Run: headless pygame with SDL's dummy video driver; simulated clock (each Clock.tick advances the game by its frame time, no real sleeping); random seed 0; keys injected as events and as key.get_pressed() state; mouse plan: one left click at the window centre at the start of phase 2, then a move to the lower-right quarter at the start of phase 3.
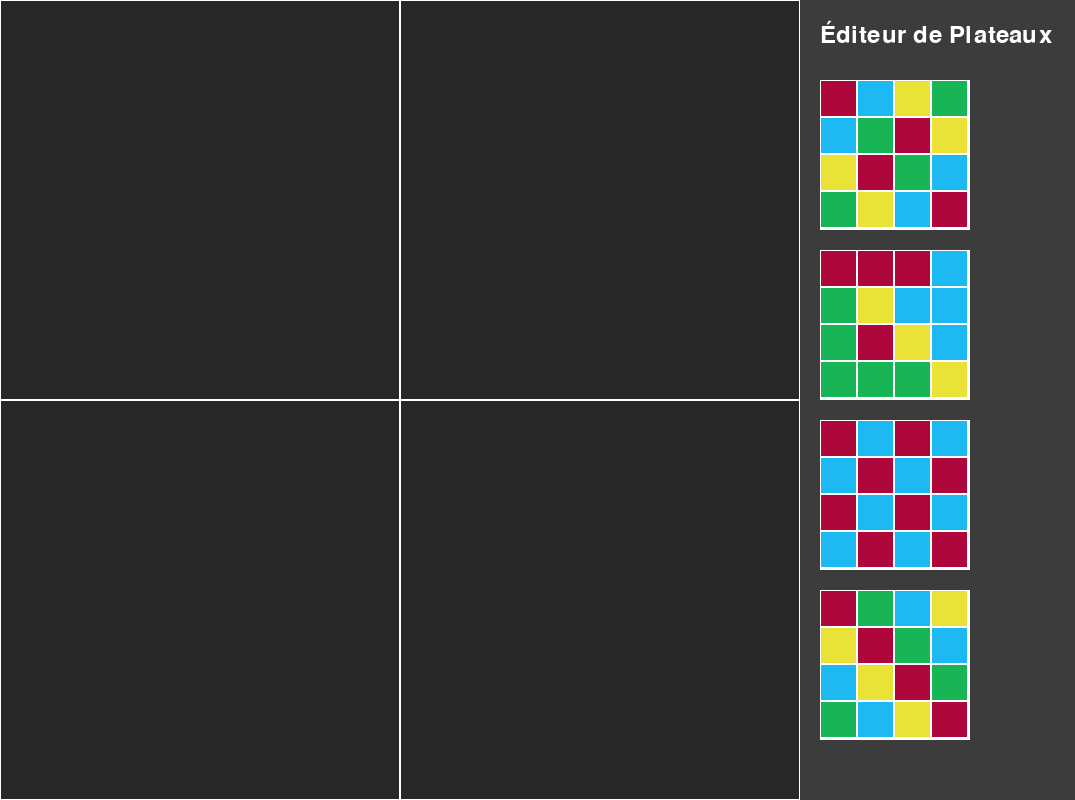
Frame 1 of 4 · flips 1–60 · no input
Frame 2 of 4 · flips 61–180 · clicked the window centre · tapped SPACE, RETURN · held RIGHT (→), D · screen unchanged from frame 1, image omitted
Frame 3 of 4 · flips 181–300 · moved the mouse to the lower-right quarter · held DOWN (↓), S · screen unchanged from frame 2, image omitted
Frame 4 of 4 · flips 301–420 · held LEFT (←), A, UP (↑), W · screen unchanged from frame 3, image omitted

The pygame program that drew these frames:

import pygame
import sys

class EditeurPlateau:
    def __init__(self):
        pygame.init()
        
        # Dimensions de l'écran
        self.LARGEUR_ECRAN = 1075
        self.LARGEUR_JEU = 800
        self.HAUTEUR_ECRAN = 800
        
        # Couleurs
        self.BLANC = (255, 255, 255)
        self.NOIR = (40, 40, 40)
        self.ROUGE = (173, 7, 60)
        self.BLEU = (29, 185, 242)
        self.JAUNE = (235, 226, 56)
        self.VERT = (24, 181, 87)
        
        # Dimensions de la grille
        self.TAILLE_GRILLE = 2
        self.TAILLE_CASE = self.LARGEUR_JEU // self.TAILLE_GRILLE
        
        # Dimensions des petits plateaux
        self.TAILLE_PETIT_PLATEAU = 4
        self.TAILLE_PETITE_CASE = self.TAILLE_CASE // self.TAILLE_PETIT_PLATEAU
        
        # Constantes du panneau d'édition
        self.POS_X_PANNEAU = self.LARGEUR_JEU
        self.LARGEUR_PANNEAU = self.LARGEUR_ECRAN - self.LARGEUR_JEU
        self.TAILLE_APERCU = 150
        self.MARGE_PANNEAU = 20
        
        # Initialisation de l'écran
        self.ecran = pygame.display.set_mode((self.LARGEUR_ECRAN, self.HAUTEUR_ECRAN))
        pygame.display.set_caption("Éditeur de Plateaux")
        
        # Création des petits plateaux
        self.petits_plateaux = [
            # Plateau 1 - Configuration standard
            [[self.ROUGE, self.BLEU, self.JAUNE, self.VERT], 
             [self.BLEU, self.VERT, self.ROUGE, self.JAUNE],
             [self.JAUNE, self.ROUGE, self.VERT, self.BLEU], 
             [self.VERT, self.JAUNE, self.BLEU, self.ROUGE]],
            
            # Plateau 2 - Configuration en spirale
            [[self.ROUGE, self.ROUGE, self.ROUGE, self.BLEU],
             [self.VERT, self.JAUNE, self.BLEU, self.BLEU],
             [self.VERT, self.ROUGE, self.JAUNE, self.BLEU],
             [self.VERT, self.VERT, self.VERT, self.JAUNE]],
            
            # Plateau 3 - Configuration en damier
            [[self.ROUGE, self.BLEU, self.ROUGE, self.BLEU],
             [self.BLEU, self.ROUGE, self.BLEU, self.ROUGE],
             [self.ROUGE, self.BLEU, self.ROUGE, self.BLEU],
             [self.BLEU, self.ROUGE, self.BLEU, self.ROUGE]],
            
            # Plateau 4 - Configuration diagonale
            [[self.ROUGE, self.VERT, self.BLEU, self.JAUNE],
             [self.JAUNE, self.ROUGE, self.VERT, self.BLEU],
             [self.BLEU, self.JAUNE, self.ROUGE, self.VERT],
             [self.VERT, self.BLEU, self.JAUNE, self.ROUGE]]
        ]
        
        # Variables de glisser-déposer
        self.plateau_selectionne = None
        self.position_selection = None
        self.rotation_selection = 0
        self.plateaux_places = [None, None, None, None]

    def dessiner_grand_plateau(self):
        for ligne in range(self.TAILLE_GRILLE):
            for colonne in range(self.TAILLE_GRILLE):
                rect = pygame.Rect(colonne * self.TAILLE_CASE, ligne * self.TAILLE_CASE, 
                                 self.TAILLE_CASE, self.TAILLE_CASE)
                pygame.draw.rect(self.ecran, self.BLANC, rect, 1)

    def dessiner_petit_plateau(self, plateau, x, y, rotation):
        for ligne in range(self.TAILLE_PETIT_PLATEAU):
            for colonne in range(self.TAILLE_PETIT_PLATEAU):
                if rotation == 0:
                    couleur = plateau[ligne][colonne]
                elif rotation == 90:
                    couleur = plateau[self.TAILLE_PETIT_PLATEAU - 1 - colonne][ligne]
                elif rotation == 180:
                    couleur = plateau[self.TAILLE_PETIT_PLATEAU - 1 - ligne][self.TAILLE_PETIT_PLATEAU - 1 - colonne]
                elif rotation == 270:
                    couleur = plateau[colonne][self.TAILLE_PETIT_PLATEAU - 1 - ligne]

                rect = pygame.Rect(x + colonne * self.TAILLE_PETITE_CASE, 
                                 y + ligne * self.TAILLE_PETITE_CASE,
                                 self.TAILLE_PETITE_CASE, self.TAILLE_PETITE_CASE)
                pygame.draw.rect(self.ecran, couleur, rect)
                pygame.draw.rect(self.ecran, self.BLANC, rect, 1)

    def dessiner_panneau_edition(self):
        # Fond du panneau
        rect_panneau = pygame.Rect(self.POS_X_PANNEAU, 0, self.LARGEUR_PANNEAU, self.HAUTEUR_ECRAN)
        pygame.draw.rect(self.ecran, (60, 60, 60), rect_panneau)
        
        # Titre
        police = pygame.font.Font(None, 36)
        titre = police.render("Éditeur de Plateaux", True, self.BLANC)
        self.ecran.blit(titre, (self.POS_X_PANNEAU + self.MARGE_PANNEAU, self.MARGE_PANNEAU))
        
        # Aperçu des plateaux disponibles
        for idx, plateau in enumerate(self.petits_plateaux):
            if all(self.plateaux_places[i] is None or self.plateaux_places[i][0] != plateau 
                  for i in range(4)):
                self._dessiner_apercu_plateau(idx, plateau)

    def _dessiner_apercu_plateau(self, idx, plateau):
        y_pos = idx * (self.TAILLE_APERCU + self.MARGE_PANNEAU) + 80
        rect_apercu = pygame.Rect(self.POS_X_PANNEAU + self.MARGE_PANNEAU, y_pos, 
                                self.TAILLE_APERCU, self.TAILLE_APERCU)
        pygame.draw.rect(self.ecran, (80, 80, 80), rect_apercu)
        pygame.draw.rect(self.ecran, self.BLANC, rect_apercu, 2)
        
        taille_mini = self.TAILLE_APERCU // self.TAILLE_PETIT_PLATEAU
        for ligne in range(self.TAILLE_PETIT_PLATEAU):
            for colonne in range(self.TAILLE_PETIT_PLATEAU):
                couleur = plateau[ligne][colonne]
                rect_mini = pygame.Rect(
                    self.POS_X_PANNEAU + self.MARGE_PANNEAU + colonne * taille_mini,
                    y_pos + ligne * taille_mini,
                    taille_mini, taille_mini
                )
                pygame.draw.rect(self.ecran, couleur, rect_mini)
                pygame.draw.rect(self.ecran, self.BLANC, rect_mini, 1)

    def executer(self):
        en_cours = True
        horloge = pygame.time.Clock()

        while en_cours:
            self.ecran.fill(self.NOIR)
            self.dessiner_grand_plateau()
            self.dessiner_panneau_edition()
            self._gerer_plateaux_places()
            
            try:
                en_cours = self._gerer_evenements()
            except Exception as e:
                print(f"Erreur non gérée: {e}")
                pygame.event.clear()

            self._dessiner_plateau_selectionne()
            pygame.display.flip()
            horloge.tick(60)  # Limite à 60 FPS

        pygame.quit()
        sys.exit()

    def _gerer_plateaux_places(self):
        for idx, info_plateau in enumerate(self.plateaux_places):
            if info_plateau is not None:
                plateau, x, y, rotation = info_plateau
                self.dessiner_petit_plateau(plateau, x, y, rotation)

    def _gerer_evenements(self):
        for evenement in pygame.event.get():
            if evenement.type == pygame.QUIT:
                return False
            elif evenement.type == pygame.KEYDOWN:
                if evenement.key == pygame.K_ESCAPE:  # Quitter avec Échap
                    return False
            
            self._gerer_clic_souris(evenement)
            self._gerer_relache_souris(evenement)
            self._gerer_rotation(evenement)
            self._gerer_mouvement_souris(evenement)
        
        return True

    def _gerer_clic_souris(self, evenement):
        if evenement.type == pygame.MOUSEBUTTONDOWN:
            souris_x, souris_y = evenement.pos
            
            # Vérifier si le clic est dans le panneau d'édition
            if self.POS_X_PANNEAU <= souris_x <= self.LARGEUR_ECRAN:
                idx = (souris_y - 80) // (self.TAILLE_APERCU + self.MARGE_PANNEAU)
                if 0 <= idx < len(self.petits_plateaux):
                    if all(self.plateaux_places[i] is None or 
                          self.plateaux_places[i][0] != self.petits_plateaux[idx] 
                          for i in range(4)):
                        self.plateau_selectionne = idx
                        self.position_selection = evenement.pos
            
            # Vérifier si un plateau placé est cliqué
            else:
                for idx, info_plateau in enumerate(self.plateaux_places):
                    if info_plateau is not None:
                        plateau, x, y, rotation = info_plateau
                        if (x <= souris_x < x + self.TAILLE_CASE and 
                            y <= souris_y < y + self.TAILLE_CASE):
                            self.plateau_selectionne = self.petits_plateaux.index(plateau)
                            self.position_selection = evenement.pos
                            self.rotation_selection = rotation
                            self.plateaux_places[idx] = None
                            break

    def _gerer_relache_souris(self, evenement):
        if (evenement.type == pygame.MOUSEBUTTONUP and 
            self.plateau_selectionne is not None):
            souris_x, souris_y = evenement.pos
            
            if souris_x < self.LARGEUR_JEU:  # Placement uniquement dans la zone de jeu
                grille_x = souris_x // self.TAILLE_CASE
                grille_y = souris_y // self.TAILLE_CASE
                
                if 0 <= grille_x < self.TAILLE_GRILLE and 0 <= grille_y < self.TAILLE_GRILLE:
                    index_cible = grille_y * self.TAILLE_GRILLE + grille_x
                    
                    plateau_existant = self.plateaux_places[index_cible]
                    self.plateaux_places[index_cible] = (
                        self.petits_plateaux[self.plateau_selectionne],
                        grille_x * self.TAILLE_CASE,
                        grille_y * self.TAILLE_CASE,
                        self.rotation_selection
                    )
                    
                    if plateau_existant is not None:
                        ancien_plateau, _, _, ancienne_rotation = plateau_existant
                        self.plateau_selectionne = self.petits_plateaux.index(ancien_plateau)
                        self.rotation_selection = ancienne_rotation
                        self.position_selection = evenement.pos
                    else:
                        self.plateau_selectionne = None
                        self.position_selection = None

    def _gerer_rotation(self, evenement):
        if (evenement.type == pygame.KEYDOWN and 
            self.plateau_selectionne is not None):
            if evenement.key == pygame.K_r:  # Rotation avec la touche R
                self.rotation_selection = (self.rotation_selection + 90) % 360

    def _gerer_mouvement_souris(self, evenement):
        if (evenement.type == pygame.MOUSEMOTION and 
            self.plateau_selectionne is not None and 
            self.position_selection is not None):
            self.position_selection = evenement.pos

    def _dessiner_plateau_selectionne(self):
        if self.plateau_selectionne is not None and self.position_selection is not None:
            souris_x, souris_y = self.position_selection
            self.dessiner_petit_plateau(
                self.petits_plateaux[self.plateau_selectionne],
                souris_x - self.TAILLE_PETITE_CASE * 2,
                souris_y - self.TAILLE_PETITE_CASE * 2,
                self.rotation_selection
            )

if __name__ == "__main__":
    editeur = EditeurPlateau()
    editeur.executer()
